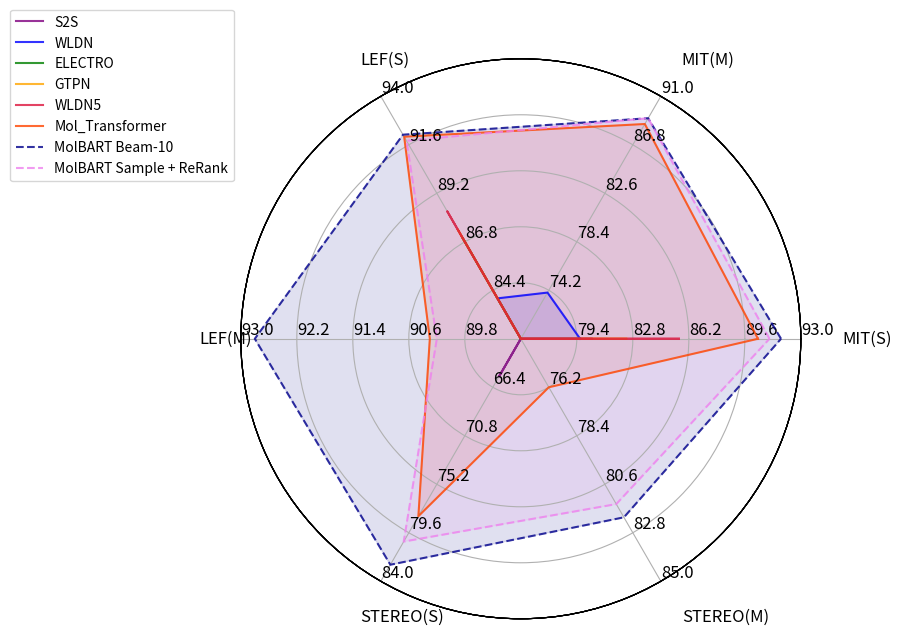

Source code (Python):
# Based on source from http://stackoverflow.com/questions/38263313/radial-grids-must-be-strictly-positive-error-on-radar-chart
import matplotlib.pyplot as plt 
import numpy as np
import pandas as pd
AX_MIN_VALUE = 0.1
AX_MAX_VALUE = 0.7  # leave extra room for axis labels that may be long
def _invert(x, limits):
    """inverts a value x on a scale from
    limits[0] to limits[1]"""
    return limits[1] - (x - limits[0])
def _scale_data(data, ranges):
    result = []
    for d, (y1, y2) in zip(data, ranges):
        try:
            assert (y1 <= d <= y2) or (y2 <= d <= y1)
        except AssertionError:
            print(d,y1,y2)
        result.append((d-y1)/(y2-y1)*(AX_MAX_VALUE-AX_MIN_VALUE) + AX_MIN_VALUE) # This is the formula to convert between 2 scales
    return result
class ComplexRadar():
    def __init__(self, fig, variables, ranges,
                 n_ordinate_levels=6, precision=2, textsize="larger", numberssize="larger", textposrate=1.08, textposrotation=60):
        angles = np.arange(0, 360, 360./len(variables))
        axes = [fig.add_axes([AX_MIN_VALUE,AX_MIN_VALUE,AX_MAX_VALUE,AX_MAX_VALUE],polar=True,
                label = "axes{}".format(i))
                for i in range(len(variables))]
        #mqm - apparently axes[0] is the circle perimeter, with the var names
        l, text = axes[0].set_thetagrids(angles,
                                         labels=variables,
                                         #frac=textposrate, #no longer exists
                                         horizontalalignment='left',
                                         position=(0.1,1-textposrate),
                                         size=textsize)
        #Rotation is a mistery in newer versions of matplotlib
        # was: [txt.set_rotation(angle - textposrotation) for txt, angle in zip(text, angles)]
        #works but same value for all. Useless
        #axes[0].tick_params(axis='x', labelrotation=60)
        #does not work
        #[txt.set_rotation(angle-textposrotation) for txt, angle in zip(text, angles)]
        #does not work
        #locs, labels = axes[0].get_xticks()
        #[label.set_rotation(180) for label in labels]
        #does not work
        #for label,angle in zip (axes[0].get_xticklabels(), angles): # https://stackoverflow.com/questions/43152502/how-can-i-rotate-xticklabels-in-matplotlib-so-that-the-spacing-between-each-xtic
        #    #label.set_ha("left") # works
        #    label.set_rotation(angle-textposrotation) # does not work
        for ax in axes[1:]:
            ax.patch.set_visible(False)
            ax.grid(False)
            ax.xaxis.set_visible(False)
        for i, ax in enumerate(axes):
            grid = np.linspace(*ranges[i],
                               num=n_ordinate_levels)
            adjusted_range = [(AX_MIN_VALUE,AX_MAX_VALUE) for i in range(len(ranges))] # radial grids must be strictly positive in matplotlib
            adjusted_grid = np.linspace(*adjusted_range[i],
                               num=n_ordinate_levels)
            gridlabel = ["{}".format(round(x,precision))
                         for x in grid]
            if ranges[i][0] > ranges[i][1]:
                grid = grid[::-1] # hack to invert grid
                          # gridlabels aren't reversed
            gridlabel[0] = "" # clean up origin
            ax.set_rgrids(adjusted_grid, labels=gridlabel,
                         angle=angles[i], size=numberssize)
            #ax.spines["polar"].set_visible(False)
            ax.set_ylim(*adjusted_range[i])
        # variables for plotting
        self.angle = np.deg2rad(np.r_[angles, angles[0]])
        self.ranges = ranges
        self.ax = axes[0]
    def plot(self, data, *args, **kw):
        sdata = _scale_data(data, self.ranges)
        self.ax.plot(self.angle, np.r_[sdata, sdata[0]], *args, **kw)
    def fill(self, data, *args, **kw):
        sdata = _scale_data(data, self.ranges)
        self.ax.fill(self.angle, np.r_[sdata, sdata[0]], *args, **kw)

data_name = "Reaction prediction"
if data_name == "MoleculeNet":    
    model_names = ["MoleculeNet GC", 'ChemBERTa', 'D_MPNN', "GROVER_large", "Chemformer",  "MolFormer_Xl", "MolCLR", "iMolCLR", "Attentive_FP", "RF MOlCLR", "SVM MolCLR"]
    MoleculeNet =   [0.638, 0.829, 0.716, 0.807, 0.783, 0.763, 0.783, 0.97,  1.4,   0.655]
    ChemBERTa =     [0.52,  0.76,  0.71,  0.63,  0.643, 0.622, 0.73,  1.85,  3.25,  1.15]
    D_MPNN =        [0.52,  0.76,  0.71,  0.63,  0.6,   0.816, 0.875, 1.85,  3.25,  0.65]
    GROVER_large =  [0.658, 0.831, 0.737, 0.944, 0.6,   0.62,  0.894, 0.831, 1.544, 0.56 ]
    MolFormer_Xl =  [0.69,  0.847, 0.71,  0.948, 0.6,   0.822, 0.882, 0.279, 0.231, 0.529]
    MolCLR =        [0.68,  0.798, 0.71,  0.932, 0.736, 0.806, 0.89,  1.11,  2.2,   0.65 ]
    iMolCLR =       [0.699, 0.799, 0.71,  0.954, 0.764, 0.808, 0.885, 1.13,  2.09,  0.64]
    Attentive_FP =  [0.637, 0.858, 0.805, 0.94,  0.6,   0.62,  0.73,  0.503, 0.736, 0.578]
    RF =            [0.684, 0.769, 0.71,  0.713, 0.714, 0.781, 0.867, 1.07,  2.03,  0.88]
    SVM =           [0.682, 0.818, 0.71,  0.669, 0.729, 0.792, 0.862, 1.5,   3.14,  0.82]
    MGCN =          [0.552, 0.707, 0.71,  0.634, 0.85,  0.738, 0.734, 1.27,  3.35,  1.11]
    Chemformer =    [0.52,  0.76,  0.71,  0.63,  0.6,   0.62,  0.73,  0.633, 1.23,  0.598]
    # YerevaNN = [0.593, 0.784, 0.825, 0.999, 0.739, 0.749, 0.854, 0.117, 0.173, 0.3]
    MolBART =  [0.705, 0.851, 0.825, 0.997, 0.74, 0.745, 0.855,  0.095, 0.114, 0.292]
    data = [["SIDER", "Tox21", "ToxCast", "ClinTox", "BBBP", "HIV", "BACE", "ESOL", "FreeSolv", "Lipophilicity"],
            [ MoleculeNet, ChemBERTa, D_MPNN, GROVER_large, Chemformer, MolFormer_Xl, MolCLR, iMolCLR, Attentive_FP, RF, SVM, MGCN, MolBART ]]

    ranges = [(0.52, 0.72), (0.69, 0.862), (0.71, 0.83),
            (0.63, 1), (0.6, 0.86), (0.62, 0.84), (0.73, 0.9), (1.85, 0.002), (3.4, 0.005), (1.15, 0.2)]
    model_names = ["MoleculeNet GC", 'ChemBERTa', 'D-MPNN', "GROVER large", "Chemformer", "MolFormer-Xl", "MolCLR", "iMolCLR", "Attentive FP", "RF MolCLR", "SVM MolCLR", "MGCN", "MolBART"]

    variables = data[0]

    # plotting
    fig1 = plt.figure(figsize=(12, 10))
    radar = ComplexRadar(fig1, variables, ranges)

    col = ["purple", "blue", "green", "orange", "crimson", "orangered", "violet", "violet", "lightblue", "teal", "olive", "darkslategrey", "darkblue"]
    for i in range(len(data[1])):
        if model_names[i] == "MolBART":
                radar.fill(data[1][-1], color=col[-1], alpha=0.12)

                radar.plot(data[1][i], color=col[-1], linestyle="dashed", label=model_names[i], alpha=0.8)
        elif model_names[i] == "iMolCLR":
                radar.fill(data[1][i], color=col[i], alpha=0.12)

                radar.plot(data[1][i], color=col[i], linestyle="dashed", label=model_names[i], alpha=0.8)

        else:
                radar.fill(data[1][i], color=col[i], alpha=0.12)

                radar.plot(data[1][i], color=col[i], label=model_names[i], alpha=0.8)
    radar.ax.legend(bbox_to_anchor=(0, 1.1))

    # fig.suptitle(title, x=0.1, y=1.16, fontsize=20, color='#444444')
    # radar.ax.legend(loc='center right', bbox_to_anchor=(0.9, 1.10),
    #       fancybox=False, shadow=False, ncol=48)
    # 'best', 'upper right', 'upper left', 'lower left', 'lower right', 'right', 'center left', 'center right', 'lower center', 'upper center', 'center'

elif data_name == "Reaction prediction":
    S2S =             [80.3,  70,    82,    89,    65.4,  74]
    WLDN =            [79.6,  74,    84,    89,    62,    74]
    ELECTRO =         [76,    70,    87,    89,    62,    74]
    GTPN =            [82.4,  70,    87.4,  89,    62,    74]
    WLDN5 =           [85.6,  70,    88.3,  89,    62,    74]
    Mol_Transformer = [90.4,  88.6,  92,    90.3,  78.1,  76.2]
    MolBART_beam_10 = [91.8,  89.1,  92.1,  92.8,  82.5,  82.1]
    MolBART_samp_rr = [91.1,  89.1,  91.8,  90.2,  80.4,  81.5]
    data = [["MIT(S)", "MIT(M)", "LEF(S)", "LEF(M)", "STEREO(S)", "STEREO(M)"],
            [ S2S, WLDN, ELECTRO, GTPN, WLDN5, Mol_Transformer, MolBART_beam_10, MolBART_samp_rr]]

    ranges = [(76, 93), (70, 91), (82, 94),
              (89, 93), (62, 84), (74, 85)]
    model_names = ["S2S", 'WLDN', 'ELECTRO', "GTPN", "WLDN5",  "Mol_Transformer", "MolBART Beam-10", "MolBART Sample + ReRank"]

    variables = data[0]

    # plotting
    fig1 = plt.figure(figsize=(12, 8))
    radar = ComplexRadar(fig1, variables, ranges)

    col = ["purple", "blue", "green", "orange", "crimson", "orangered", "violet", "violet", "lightblue", "teal", "olive", "darkslategrey", "darkblue"]
    for i in range(len(data[1])):
        if model_names[i] == "MolBART Beam-10":
                radar.fill(data[1][i], color=col[-1], alpha=0.12)

                radar.plot(data[1][i], color=col[-1], linestyle="dashed", label=model_names[i], alpha=0.8)
        elif model_names[i] == "MolBART Sample + ReRank":
                radar.fill(data[1][i], color=col[i], alpha=0.12)

                radar.plot(data[1][i], color=col[i], linestyle="dashed", label=model_names[i], alpha=0.8)

        else:
                radar.fill(data[1][i], color=col[i], alpha=0.12)

                radar.plot(data[1][i], color=col[i], label=model_names[i], alpha=0.8)
    radar.ax.legend(bbox_to_anchor=(0, 1.1))


plt.show()   
fig1.savefig(f"{data_name}_cycle.pdf")
fig1.savefig(f"{data_name}_cycle.png")